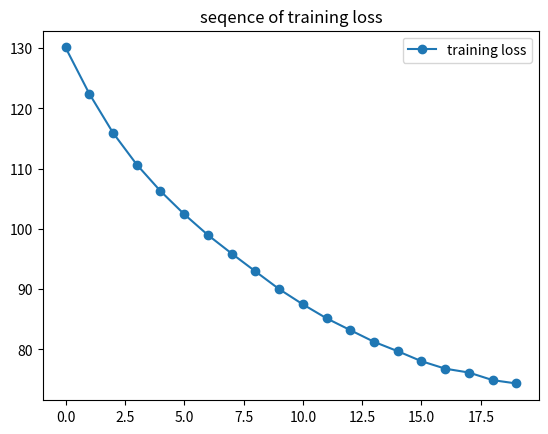
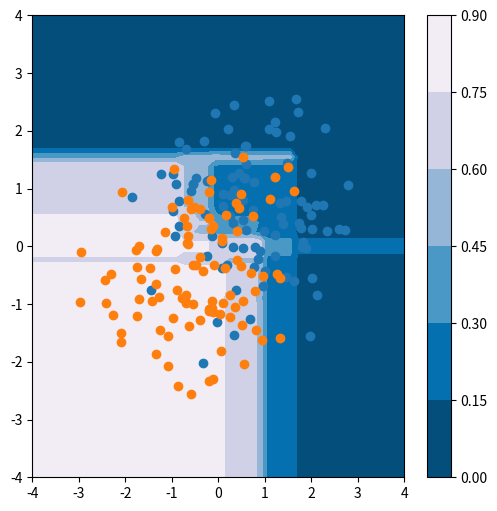

Generate these figures, in order, with matplotlib:
import numpy as np
import matplotlib.pyplot as plt
from matplotlib import colors, ticker, cm

class ObjFunction(object):
    def __init__(self):
        pass

    def loss(self,x,t):
        pass

    def taylor(self,x):
        pass

class Entropy(ObjFunction):
    """
    活性化関数:シグモイド関数
    ロス関数:交差エントロピー
    """
    def __init__(self):
        return

    def sigmoid(self,x):
        return 1./(1. + np.exp(-x))

    def __call__(self,y,t):
        pred = self.sigmoid(y)
        grad = pred - t
        hess = pred * (1. - pred)
        return grad,hess

    def loss(self,y,t):
        pred = self.sigmoid(y)

        # error rate
        # loss = np.where((pred > .5) == t,1,0).sum() / len(t)

        loss = - (t * np.log(pred) + (1-t) * np.log(1.-pred)).sum()
        return loss

def entropy(y,t):
    return - (t * np.exp(y) + (1.-t) * np.exp(1-y)).sum(axis=0)

class Node(object):

    def __init__(self,x,t,grad,hess,lam=1e-4,obj_function=Entropy()):
        self.x = x
        self.t = t
        self.grad = grad
        self.hess = hess
        self.lam = lam
        self.obj_function = obj_function
        self.featrue = None
        self.threshoud = None
        self.right = None
        self.left = None
        self.has_children = False
        self.already_calulated_gain = False
        self.num_feature = x.shape[1]
        self.num_data = x.shape[0]

        # predict values clustered in this node.
        self.y = - grad.sum() / (lam + hess.sum())

        # optimal lossfunction value.
        self.loss = self.get_objval()

    def predict(self,x):
        """
        x:  ndarray like.
        return: ndarray like. same dimension as x.
        """
        if self.has_children:
            return np.where(x[:,self.featrue] < self.threshoud,
                     self.left.predict(x),
                     self.right.predict(x))
        else:
            return self.y

    def get_loss_value(self,grad,hess):
        """勾配、ヘシアン情報から、二次近似されたロス関数の値を計算します
        """
        obj_val = - grad.sum() ** 2. / (self.lam + hess.sum()) / 2.
        return obj_val

    def get_children_loss(self,idx):
        return self.get_loss_value(self.grad[idx],self.hess[idx])

    def build(self,best_gain):
        """best_gainと同じ値を持つノードを成長させます
        子ノードが存在する場合は、子ノードにbest_gainをもつものがあるかどうかチェックして再起的"build"の呼び出し
        """

        if self.has_children:
            if self.left.best_gain > self.right.best_gain:
                self.left.build(best_gain)
            else:
                self.right.build(best_gain)

        elif self.has_children is False:
            self.featrue = f_idx = self.best_feature_idx
            self.threshoud = threshoud = self.best_threshoud
            x = self.x
            t = self.t

            left_idx = x[:,f_idx] < threshoud
            right_idx = x[:,f_idx] >= threshoud

            print('left:{0}, right:{1}, feature_index:{2}'.format(
                sum(left_idx),sum(right_idx),f_idx))

            l_x,l_t,l_g,l_h = x[left_idx], t[left_idx], self.grad[left_idx], self.hess[left_idx]
            r_x,r_t,r_g,r_h = x[right_idx], t[right_idx], self.grad[right_idx], self.hess[right_idx]

            self.left = Node(x=l_x,t=l_t,grad=l_g,hess=l_h)
            self.right = Node(x=r_x,t=r_g,grad=r_g,hess=r_h)
            self.has_children = True
            self.already_calulated_gain = False

            return

        else:
            print('buildがうまく行っていません')
            raise

    def calculate_bestgain(self):
        """自分以下のノードが分割されたときの最も良いgainの値を計算して、それを返す
        末端のノードの際にはそれに加えてどの特徴indexで閾値を幾つで分割すれば良いかも同時に保存
        updateされるパラメータ
        best_gain
        best_feature_idx: 最も良い分割を与えるindex
        best_threshoud: 最も良い分割を与える閾値
        """

        # 親ノードのとき子ノードに計算を再起的に呼び出し
        if self.has_children:
            l = self.left.calculate_bestgain()
            r = self.right.calculate_bestgain()
            self.best_gain = max(l,r)
            return self.best_gain

        # 子ノードがいなくてもすでに計算したことがあればそれを使う
        if self.already_calulated_gain:
            return self.best_gain

        # 自分が末端ノードのときは分割を行ったときのgainを計算
        # いろいろ初期化
        best_gain = 0.
        best_threshoud = None
        best_feature_idx = None


        # すべての特徴量で、分割の最適化を行って最も良い分割を探索
        for f_idx in range(self.num_feature):

            # data数が1でこれ以上分割できないときはそのまま終了
            if self.num_data <= 1:
                break

            # ユニークなデータ点とその中間点を取得
            # 中間点は分類するときの基準値 threshoud を決定するために使う
            # 入力変数がカテゴリ値のときは考えていません
            data_f = np.unique(self.x[:,f_idx])
            sep_points = (data_f[1:] + data_f[:-1]) / 2.

            for threshoud in sep_points:
                # print('feature_index: {0}'.format(f_idx))
                left_idx = self.x[:,f_idx] < threshoud
                right_idx = self.x[:,f_idx] >= threshoud
                loss_left = self.get_children_loss(idx=left_idx)
                loss_right = self.get_children_loss(idx=right_idx)
                gain = self.loss - loss_left - loss_right

                if best_gain < gain:
                    best_gain = gain
                    best_threshoud = threshoud
                    best_feature_idx = f_idx

        self.best_gain = best_gain
        self.best_feature_idx = best_feature_idx
        self.best_threshoud = best_threshoud

        # 一度計算したら再度分割されるまでは同じなのでスキップさせる
        self.already_calulated_gain = True

        return best_gain

    def get_objval(self):
        if self.has_children:
            return self.left.get_objval() + self.right.get_objval()

        # 末端ノードの時真面目に計算
        loss = self.get_loss_value(grad=self.grad,hess=self.hess)
        return loss

    def show_network(self):
        pass

class GradientBoostedDT(object):

    def __init__(self,regobj=Entropy()):
        self.x = x
        self.t = t
        self.regobj = regobj

    def fit(self,x,t,max_depth=5,gamma=1.,num_iter=20,eta=.1,lam=.01):
        """
        max_depth: 分割の最大値
        gamma: 木を一つ成長させることに対するペナルティ
        num_iter: boostingを繰り返す回数
        eta: boostingのステップサイズ
        lam: 目的関数の正則化パラメータ
        """
        
        self.max_depth = max_depth
        self.gamma = gamma
        self.eta = eta

        self.trees = []

        self.f = np.zeros_like(t)
        self.loss_log = []

        for i in range(num_iter):
            # 直前の予測値と目的の値とで勾配とヘシアンを計算
            grad,hess = self.regobj(self.f,t)

            root_node = Node(x=x,t=t,grad=grad,hess=hess,lam=lam)

            for depth in range(max_depth):
                print('object_value:{0}\n'.format(root_node.get_objval()))
                print('iterate: {0},\tdepth: {1}'.format(i,depth))

                best_gain = root_node.calculate_bestgain()
                print('Gain: {0}'.format(best_gain))

                if best_gain < gamma:
                    break
                else:
                    root_node.build(best_gain=best_gain)

            self.trees.append(root_node)
            f_i = root_node.predict(x)
            self.f += eta * f_i
            loss = self.train_loss()
            self.loss_log.append(loss)

        return

    def train_loss(self):
        loss = self.regobj.loss(self.f,self.t)
        return loss

    def predict(self,x):
        retval = np.zeros_like(x[:,0])
        for i,tree in enumerate(self.trees):
            retval += self.eta * tree.predict(x)
        return retval


if __name__ == '__main__':
    np.random.seed = 71
    x = np.random.normal(loc=.5,size=200).reshape(100,2),np.random.normal(loc=-.5,size=200).reshape(100,2)
    t = np.zeros_like(x[0]),np.ones_like(x[1])
    x = np.append(x[0],x[1],axis=0)
    t = np.append(t[0],t[1],axis=0)[:,0]

    crf = GradientBoostedDT(regobj=Entropy())
    crf.fit(x=x,t=t)

    plt.title('seqence of training loss')
    plt.plot(crf.loss_log,'o-',label='training loss')
    plt.legend()
    plt.show()

    plt.figure(figsize=(6,6))

    xx = np.linspace(start=-4,stop=4,num=50)
    yy = np.linspace(start=-4,stop=4,num=50)
    X,Y = np.meshgrid(xx,yy)
    Z = [crf.predict(np.array([a,b]).reshape(1,2))[0] for a in xx for b in yy]
    Z = 1 / (1. + np.exp(-np.array(Z).reshape(50,50)))
    plt.contourf(X,Y,Z,6,cmap=cm.PuBu_r)
    cbar = plt.colorbar()

    plt.plot(x[:100,0],x[:100,1],"o")
    plt.plot(x[100:,0],x[100:,1],"o")

    plt.savefig('contour_predict_and_trainingdata.png',dpi=100)
